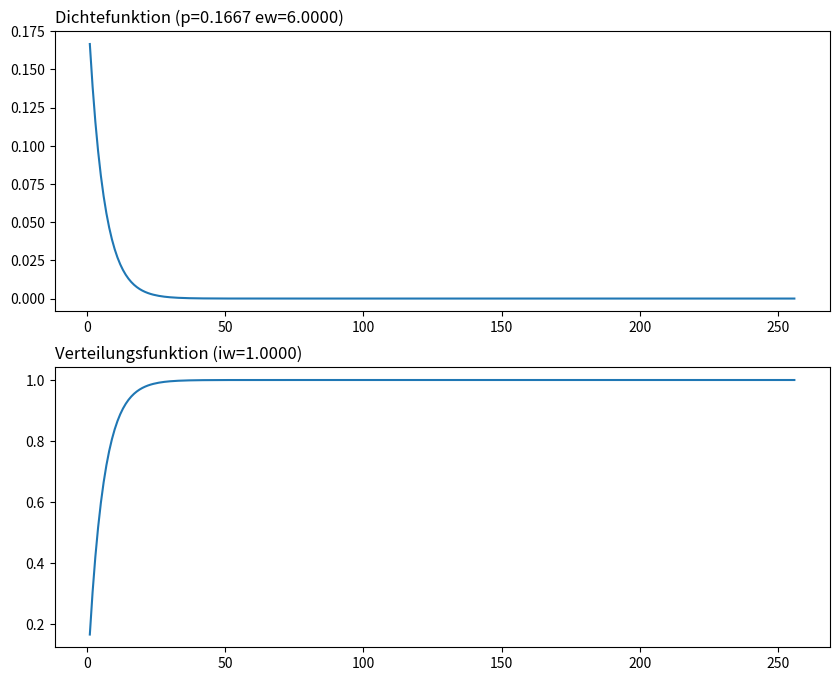

Reproduce this figure in Python.
import matplotlib.pyplot as plt

# p/q Wahrscheinlichkeit fuer Treffer/Niete
p = 1.0 / 6.0 
q = 1.0 - p 

# Anzahl der berechneten Wahrscheinlichkeiten (x_Koordinate Maximum)
maxIdx = 256

x_Koordinaten = range(1, maxIdx+1)
y_DichteFkt = [0] * maxIdx
y_VerteilungsFkt = [0] * maxIdx
erwartungsWert = 0
integralWert = 0

for i, x in enumerate(x_Koordinaten):
    y = p * (q**(x-1))
    y_DichteFkt[i] = y
    erwartungsWert = erwartungsWert + (x * y)
    integralWert = integralWert + y
    y_VerteilungsFkt[i] = integralWert

fig = plt.figure(figsize=(10,8))

# Dichtefunktion
ax_Dichte = fig.add_subplot(211)
ax_Dichte.plot(x_Koordinaten, y_DichteFkt)
# ax_Dichte.axis([1, maxIdx, 0, 0.2])
ax_Dichte.set_title("Dichtefunktion (p=" + "{:1.4f}".format(p) +
          " ew=" + "{:1.4f}".format(erwartungsWert) + ")", loc="left")

# Verteilungsfunktion
ax_Verteilung = fig.add_subplot(212)
ax_Verteilung.plot(x_Koordinaten, y_VerteilungsFkt)
# ax_Verteilung.axis([1, maxIdx, 0, 1])
ax_Verteilung.set_title("Verteilungsfunktion (iw=" + "{:1.4f}".format(integralWert)
          + ")", loc="left")

plt.show()
